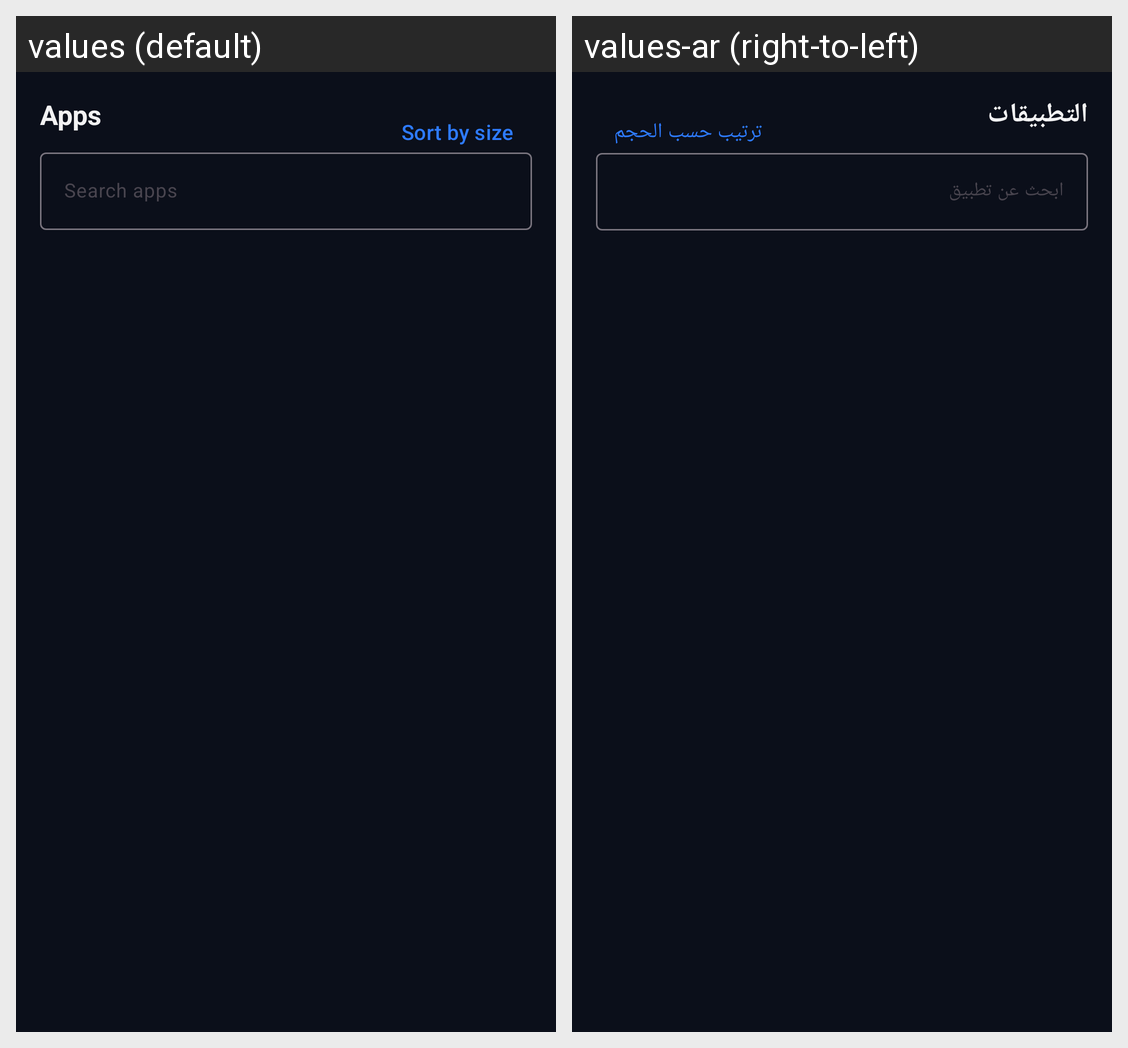

For this localized Android screen grid, give each drawn string resource with its value in every locale shown.
Android screen res/layout/activity_apps.xml rendered under 2 locales, left to right: values (default), values-ar (right-to-left). Device: Nexus 5 (rendered at 1080×1920; each locale shown at half size, 540×960, under a caption strip naming it); theme Theme.Maui.
Strings drawn on this screen, with the default value and each locale's value (text and hints the layout hard-codes, and strings that could not be matched under every locale, appear in the picture but are not listed):

apps_title
  values: Apps
  values-ar: التطبيقات

apps_sort_size
  values: Sort by size
  values-ar: ترتيب حسب الحجم

apps_search
  values: Search apps
  values-ar: ابحث عن تطبيق
